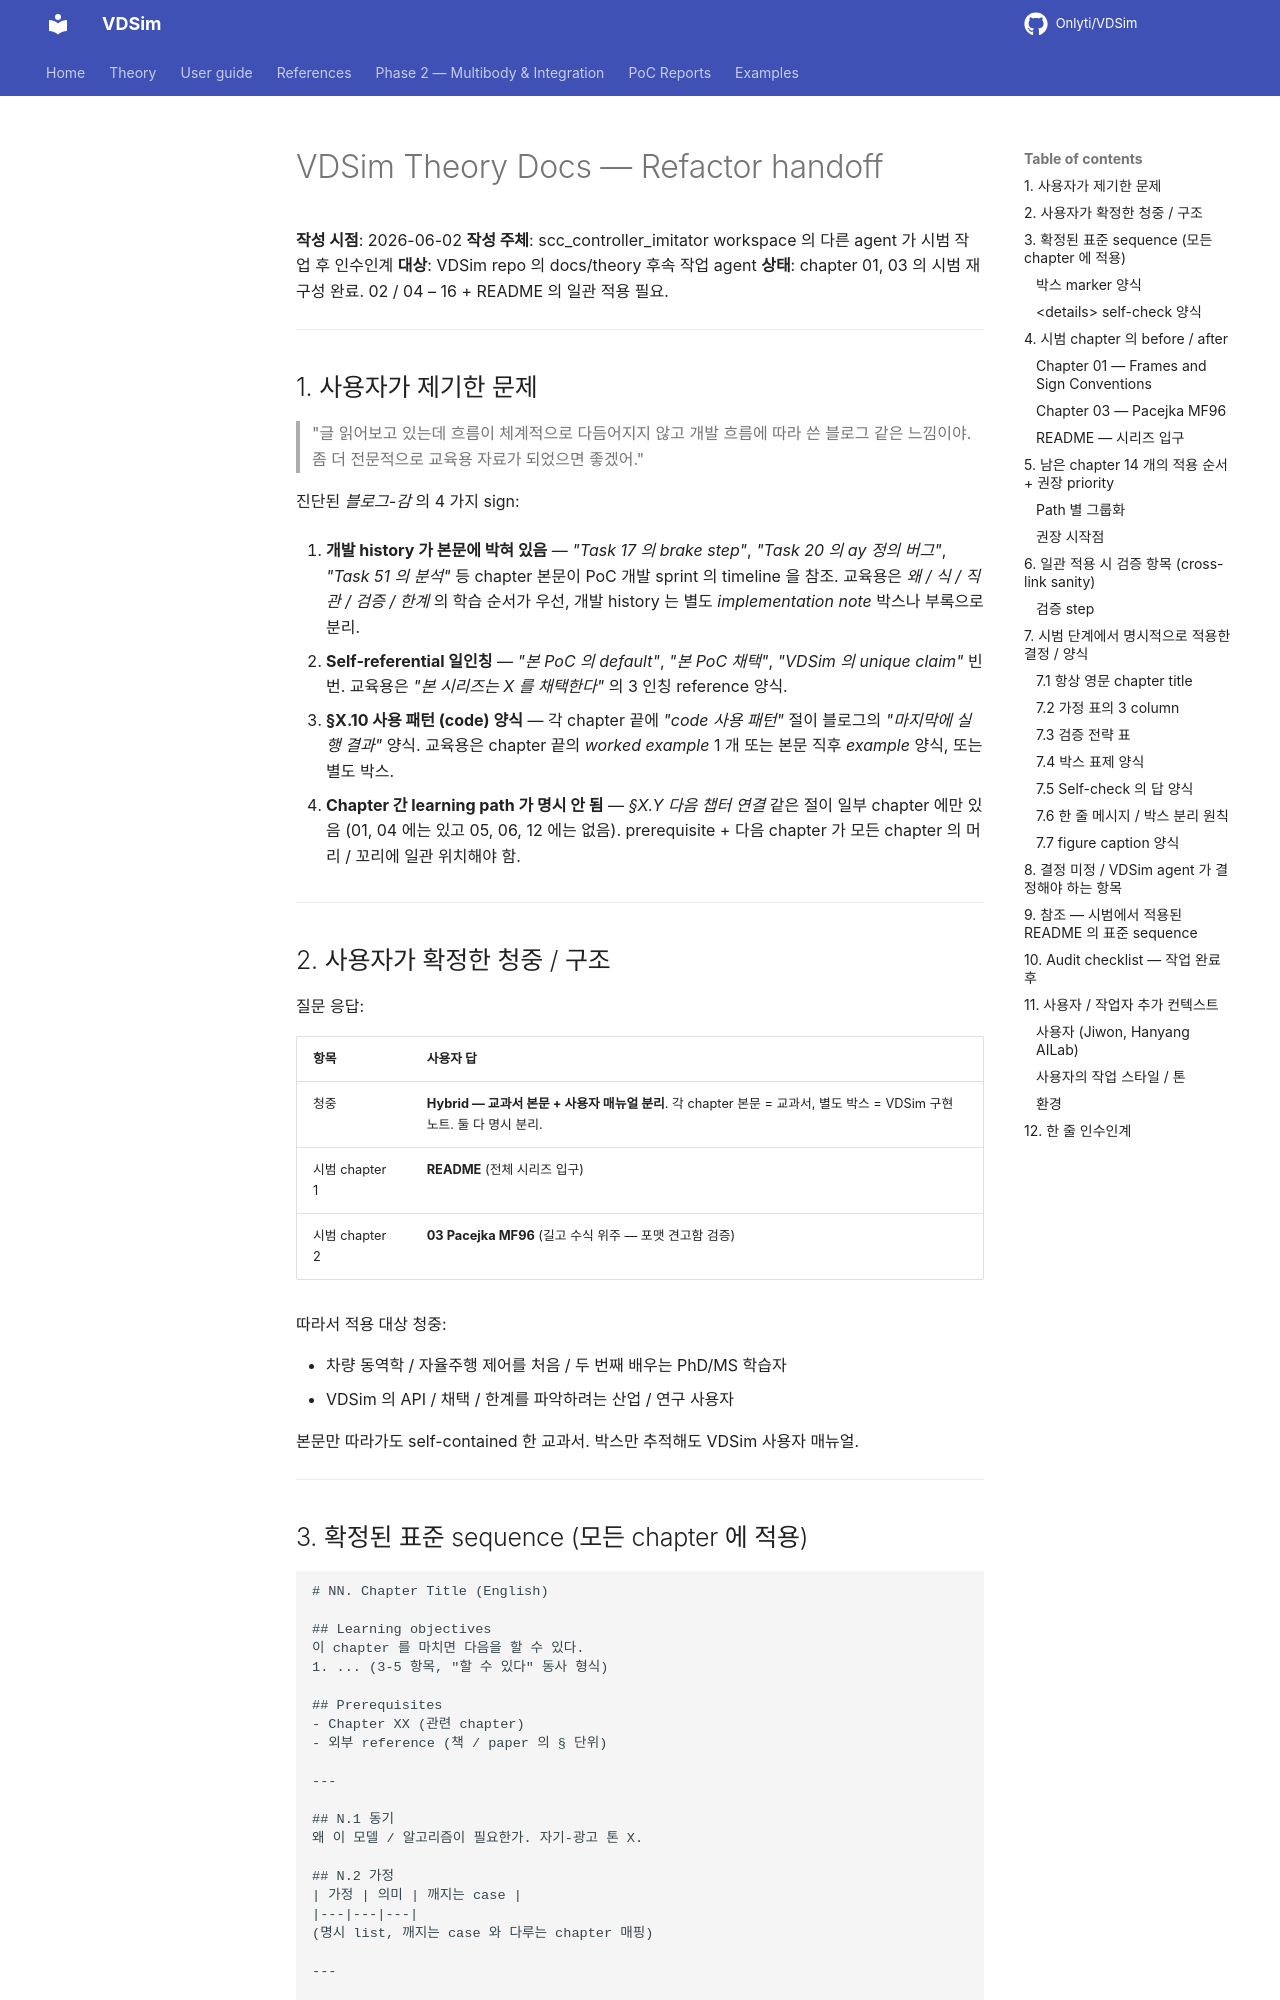

repository: Onlyti/VDSim · page: v0.8.3/theory/_REFACTOR_HANDOFF/index.html · generator: mkdocs

# VDSim Theory Docs — Refactor handoff

**작성 시점**: 2026-06-02
**작성 주체**: scc_controller_imitator workspace 의 다른 agent 가 시범 작업 후 인수인계
**대상**: VDSim repo 의 docs/theory 후속 작업 agent
**상태**: chapter 01, 03 의 시범 재구성 완료. 02 / 04 – 16 + README 의 일관 적용 필요.

---

## 1. 사용자가 제기한 문제

> "글 읽어보고 있는데 흐름이 체계적으로 다듬어지지 않고 개발 흐름에 따라 쓴
> 블로그 같은 느낌이야. 좀 더 전문적으로 교육용 자료가 되었으면 좋겠어."

진단된 *블로그-감* 의 4 가지 sign:

1. **개발 history 가 본문에 박혀 있음** — *"Task 17 의 brake step"*, *"Task 20 의
   ay 정의 버그"*, *"Task 51 의 분석"* 등 chapter 본문이 PoC 개발 sprint 의
   timeline 을 참조. 교육용은 *왜 / 식 / 직관 / 검증 / 한계* 의 학습 순서가
   우선, 개발 history 는 별도 *implementation note* 박스나 부록으로 분리.

2. **Self-referential 일인칭** — *"본 PoC 의 default"*, *"본 PoC 채택"*, *"VDSim
   의 unique claim"* 빈번. 교육용은 *"본 시리즈는 X 를 채택한다"* 의 3 인칭
   reference 양식.

3. **§X.10 사용 패턴 (code) 양식** — 각 chapter 끝에 *"code 사용 패턴"* 절이
   블로그의 *"마지막에 실행 결과"* 양식. 교육용은 chapter 끝의 *worked example*
   1 개 또는 본문 직후 *example* 양식, 또는 별도 박스.

4. **Chapter 간 learning path 가 명시 안 됨** — *§X.Y 다음 챕터 연결* 같은 절이
   일부 chapter 에만 있음 (01, 04 에는 있고 05, 06, 12 에는 없음). prerequisite +
   다음 chapter 가 모든 chapter 의 머리 / 꼬리에 일관 위치해야 함.

---

## 2. 사용자가 확정한 청중 / 구조

질문 응답:

| 항목 | 사용자 답 |
|---|---|
| 청중 | **Hybrid — 교과서 본문 + 사용자 매뉴얼 분리**. 각 chapter 본문 = 교과서, 별도 박스 = VDSim 구현 노트. 둘 다 명시 분리. |
| 시범 chapter 1 | **README** (전체 시리즈 입구) |
| 시범 chapter 2 | **03 Pacejka MF96** (길고 수식 위주 — 포맷 견고함 검증) |

따라서 적용 대상 청중:

- 차량 동역학 / 자율주행 제어를 처음 / 두 번째 배우는 PhD/MS 학습자
- VDSim 의 API / 채택 / 한계를 파악하려는 산업 / 연구 사용자

본문만 따라가도 self-contained 한 교과서. 박스만 추적해도 VDSim 사용자 매뉴얼.

---
